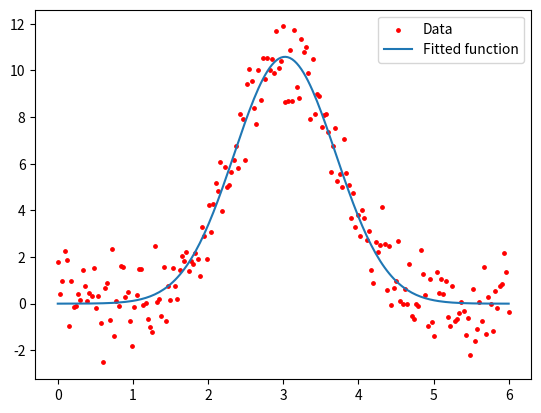

This chart was generated by the following Python code:
#py09p17_curvefit.py
import numpy as np
from scipy import optimize as opt
import matplotlib.pyplot as plt

np.random.seed(0) # Seed the random number generator
N = 201  # Number of data points
xdata = np.linspace(0, 6, num=N)
noise = np.random.normal(size=N)
ydata = 10*np.exp(-((xdata-3)/1)**2) + noise
g=lambda x,a,b,c: a*np.exp(-((x-b)/c)**2) # Model function
po, po_cov = opt.curve_fit(g, xdata, ydata)
ao, bo, co = po  # a와 b의 추정치
print(f'ao={ao:9.4f}, bo={bo:9.4f}, co={co:9.4f} with N={N:5d}')
plt.scatter(xdata, ydata, s=6, label='Data', color='red')
plt.plot(xdata, g(xdata, ao, bo, co), label='Fitted function')
plt.legend(loc='best')
plt.show()
